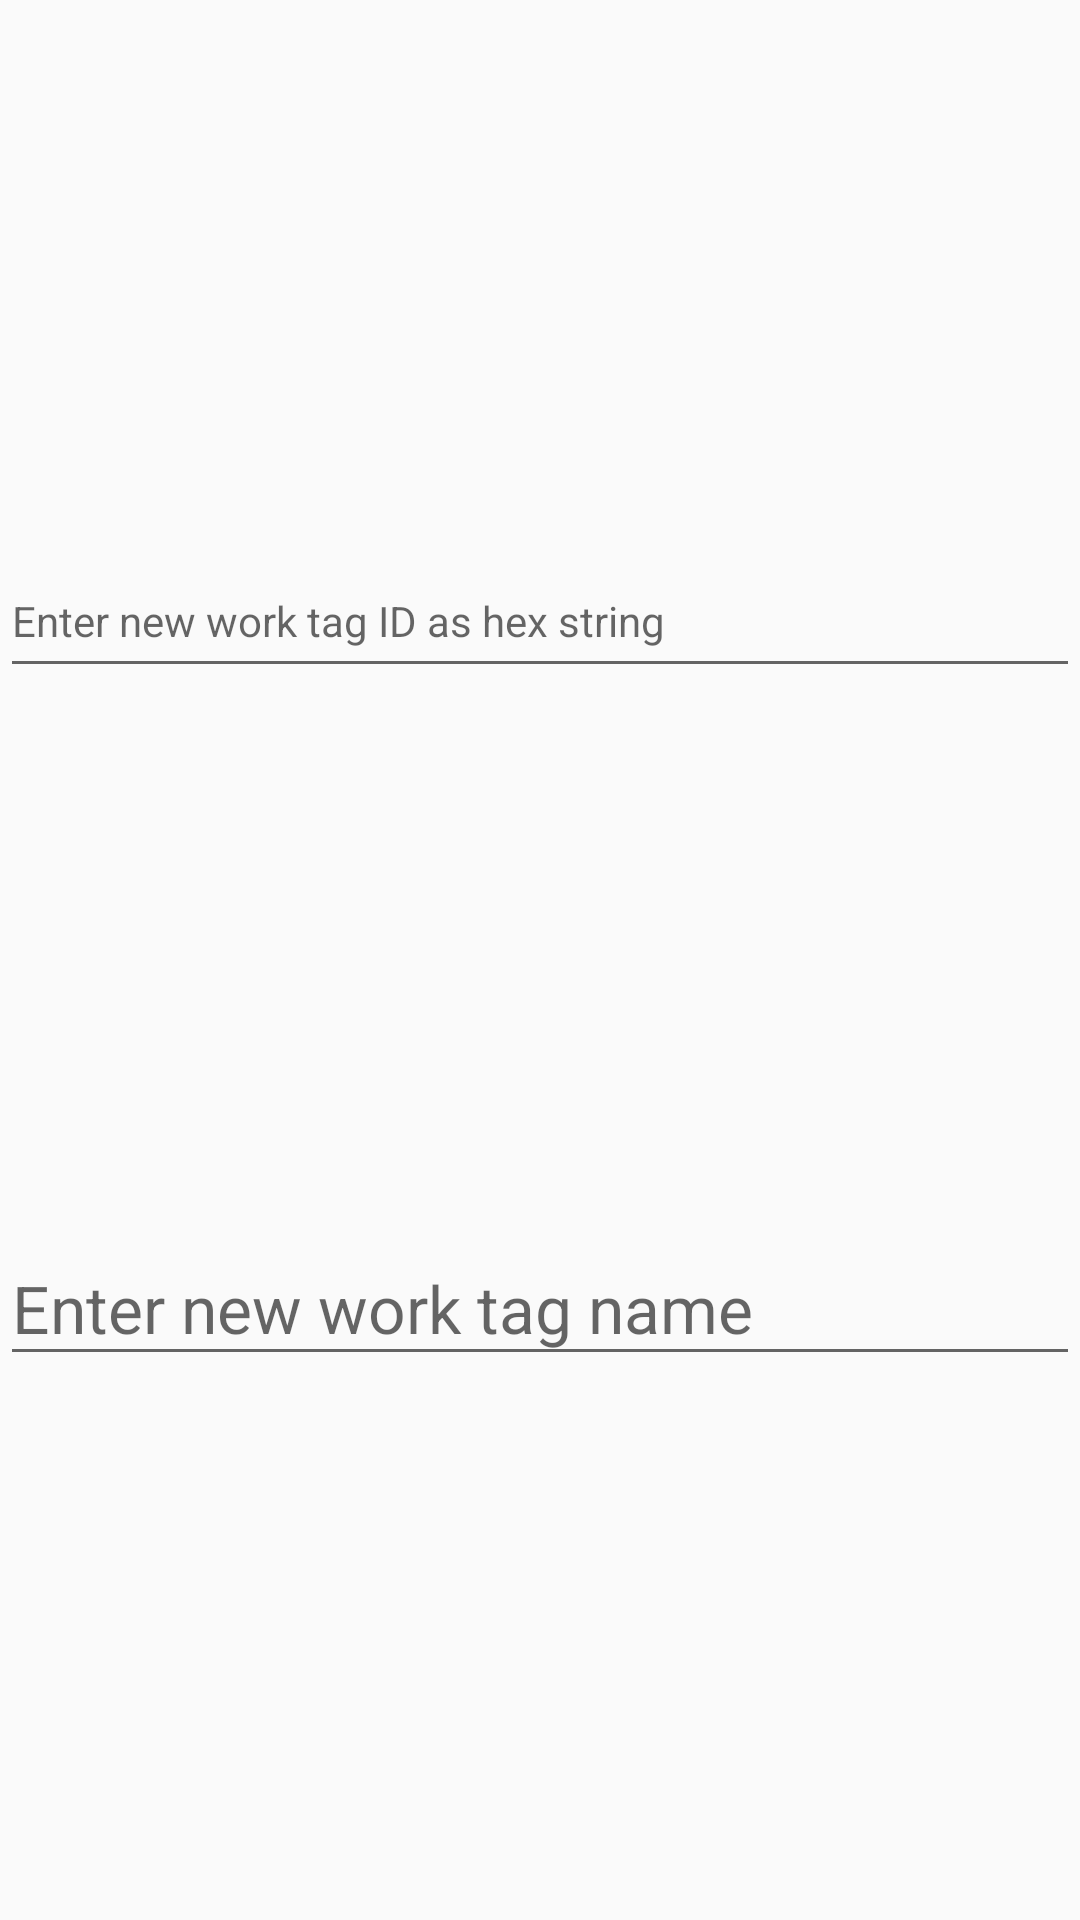

This screen was rendered from an Android layout file. Write that file and the resources it references.
<!-- AndroidManifest.xml: application theme Theme.LPWorkyras -->
<!-- res/layout/dialog_add_work_tag.xml -->
<?xml version="1.0" encoding="utf-8"?>
<androidx.constraintlayout.widget.ConstraintLayout xmlns:android="http://schemas.android.com/apk/res/android"
    xmlns:app="http://schemas.android.com/apk/res-auto"
    android:layout_width="match_parent"
    android:layout_height="wrap_content"
    android:orientation="vertical">

    <EditText
        android:id="@+id/edit_text_new_work_tag_id"
        android:layout_width="match_parent"
        android:layout_height="wrap_content"
        android:hint="@string/edit_text_new_work_tag_id_hint"
        android:importantForAutofill="no"
        android:inputType="textNoSuggestions"
        android:textAppearance="@style/TextAppearance.AppCompat.Small"
        app:layout_constraintBottom_toTopOf="@id/edit_text_new_work_tag_name"
        app:layout_constraintEnd_toEndOf="parent"
        app:layout_constraintHeight_min="48dp"
        app:layout_constraintStart_toStartOf="parent"
        app:layout_constraintTop_toTopOf="parent"
        app:layout_constraintWidth_max="488dp" />

    <EditText
        android:id="@+id/edit_text_new_work_tag_name"
        android:layout_width="match_parent"
        android:layout_height="wrap_content"
        android:hint="@string/edit_text_new_work_tag_name_hint"
        android:importantForAutofill="no"
        android:inputType="textNoSuggestions"
        android:textAppearance="@style/TextAppearance.AppCompat.Large"
        app:layout_constraintBottom_toBottomOf="parent"
        app:layout_constraintEnd_toEndOf="parent"
        app:layout_constraintHeight_min="48dp"
        app:layout_constraintStart_toStartOf="parent"
        app:layout_constraintTop_toBottomOf="@id/edit_text_new_work_tag_id"
        app:layout_constraintWidth_max="488dp" />

</androidx.constraintlayout.widget.ConstraintLayout>
<!-- resources referenced by this layout -->
<resources>
  <string name="edit_text_new_work_tag_id_hint">Enter new work tag ID as hex string</string>
  <string name="edit_text_new_work_tag_name_hint">Enter new work tag name</string>
  <style name="Theme.LPWorkyras" parent="Theme.AppCompat.Light.NoActionBar">
          
          <item name="colorPrimary">@color/blue_m</item>
          <item name="colorPrimaryVariant">@color/blue_l</item>
          <item name="colorOnPrimary">@color/white</item>
          <item name="colorPrimaryContainer">#F4F3FA</item>
          <item name="android:textColorPrimary">@color/black</item>
          
          <item name="colorSecondary">@color/pink_m</item>
          <item name="colorSecondaryVariant">@color/pink_d</item>
          <item name="colorOnSecondary">@color/white</item>
          <item name="colorSecondaryContainer">#FFFFFF</item>
          
          <item name="android:statusBarColor">@android:color/transparent</item>
          <item name="colorSurface">@color/half_transparent_white</item>
          <item name="colorAccent">@color/blue_d</item>
          <item name="android:windowLightStatusBar">true</item>
      </style>
  <color name="blue_m">#FF0080FF</color>
  <color name="blue_l">#FF00C0FF</color>
  <color name="white">#FFFFFFFF</color>
  <color name="black">#FF000000</color>
  <color name="pink_m">#FFFF80FF</color>
  <color name="pink_d">#FFF838FF</color>
  <color name="half_transparent_white">#CCFFFFFF</color>
  <color name="blue_d">#FF0040FF</color>
</resources>
